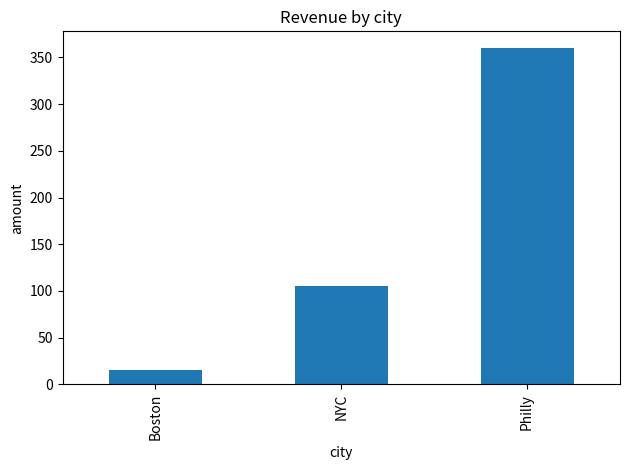
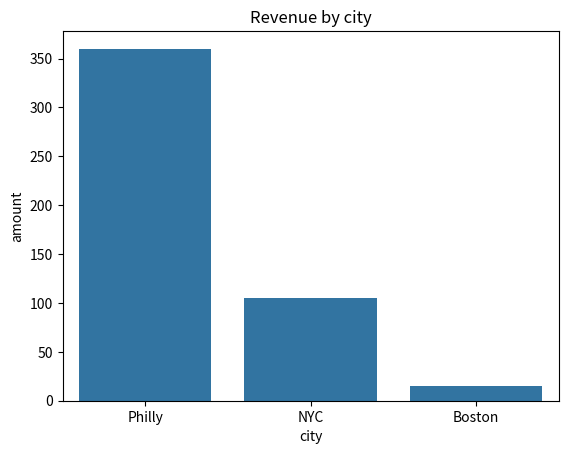
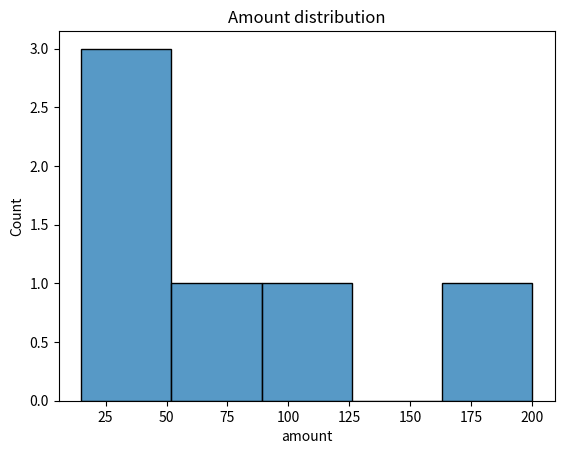
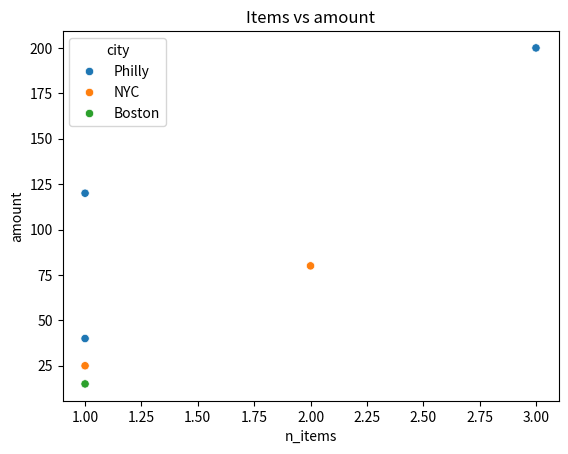

Recreate these plots in Python, in order.
%matplotlib inline
import pandas as pd
import matplotlib.pyplot as plt
import seaborn as sns

sales = pd.DataFrame(
    {
        "city": ["Philly", "NYC", "Philly", "NYC", "Philly", "Boston"],
        "amount": [120, 25, 40, 80, 200, 15],
        "n_items": [1, 1, 1, 2, 3, 1],
    }
)
sales

# The mean can mislead when one value is huge
print(sales["amount"].mean())    # pulled up by 200
print(sales["amount"].median())  # more typical
print(sales["amount"].describe())
print(sales["city"].value_counts())

# Bar chart — total amount by city
totals = sales.groupby("city")["amount"].sum()
totals.plot(kind="bar", title="Revenue by city")
plt.ylabel("amount")
plt.tight_layout()
plt.show()

# seaborn is for "show me the distribution" and "split by category"
sns.barplot(data=sales, x="city", y="amount", estimator="sum", errorbar=None)
plt.title("Revenue by city")
plt.show()

sns.histplot(sales["amount"], bins=5)
plt.title("Amount distribution")
plt.show()

# correlation is -1 to 1. It is not causation.
print(sales[["amount", "n_items"]].corr())

sns.scatterplot(data=sales, x="n_items", y="amount", hue="city")
plt.title("Items vs amount")
plt.show()
